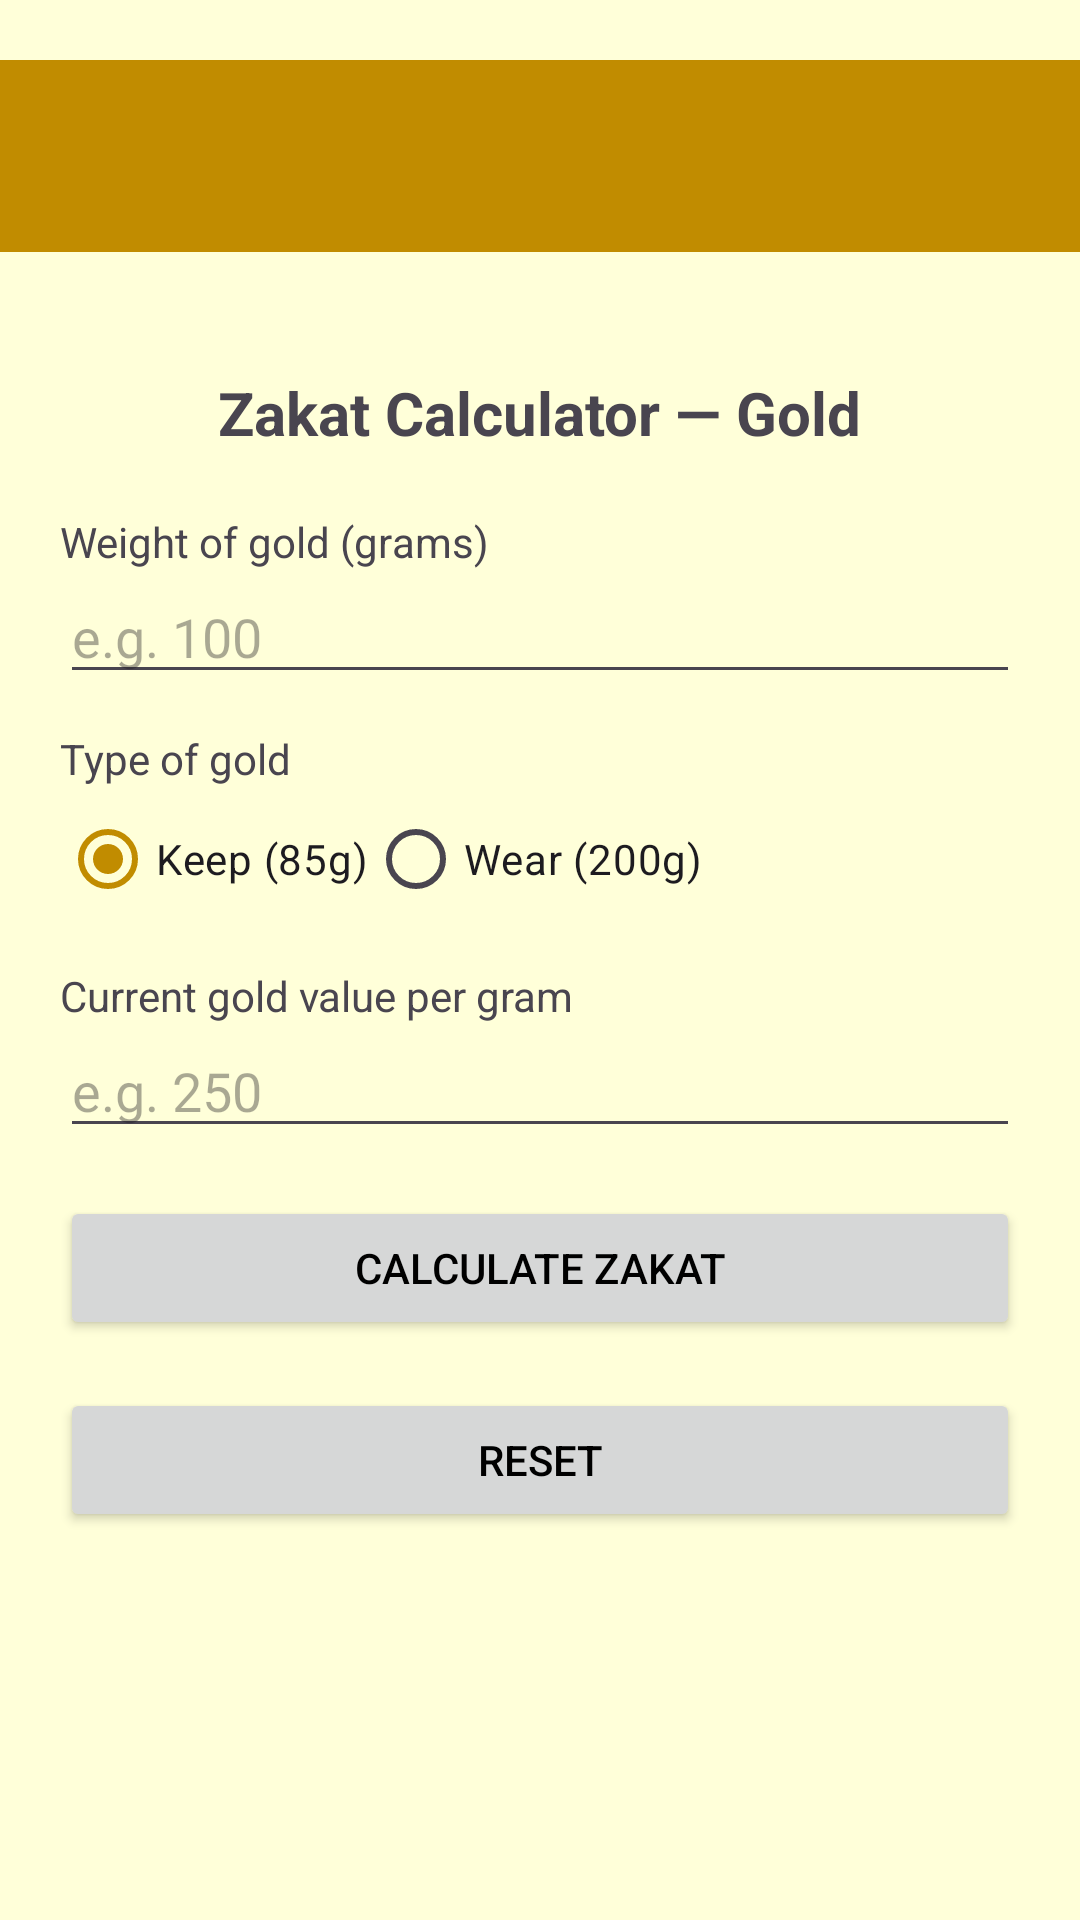

Layout XML and referenced resources for this Android screen:
<!-- AndroidManifest.xml: application theme Theme.ZakatGoldCalculator -->
<!-- res/layout/activity_main.xml -->
<?xml version="1.0" encoding="utf-8"?>
<androidx.constraintlayout.widget.ConstraintLayout
    xmlns:android="http://schemas.android.com/apk/res/android"
    xmlns:app="http://schemas.android.com/apk/res-auto"
    xmlns:tools="http://schemas.android.com/tools"
    android:layout_width="match_parent"
    android:layout_height="match_parent"
    tools:context=".MainActivity">

    

    

    <androidx.appcompat.widget.Toolbar
        android:id="@+id/my_toolbar"
        android:layout_width="0dp"
        android:layout_height="?attr/actionBarSize"
        android:layout_marginTop="20dp"
        android:background="?attr/colorPrimary"
        android:elevation="4dp"
        android:theme="@style/ThemeOverlay.AppCompat.ActionBar"
        app:layout_constraintEnd_toEndOf="parent"
        app:layout_constraintHorizontal_bias="0.0"
        app:layout_constraintStart_toStartOf="parent"
        app:layout_constraintTop_toTopOf="parent"
        app:popupTheme="@style/MyPopupTheme"
        app:theme="@style/ToolbarStyle"
        />

    <ScrollView
        android:layout_width="0dp"
        android:layout_height="0dp"
        android:padding="20dp"
        app:layout_constraintTop_toBottomOf="@id/my_toolbar"
        app:layout_constraintStart_toStartOf="parent"
        app:layout_constraintEnd_toEndOf="parent"
        app:layout_constraintBottom_toBottomOf="parent">

        <LinearLayout
            android:layout_width="match_parent"
            android:layout_height="wrap_content"
            android:orientation="vertical">

            <TextView
                android:layout_width="wrap_content"
                android:layout_height="wrap_content"
                android:layout_gravity="center_horizontal"
                android:layout_marginTop="20dp"
                android:paddingBottom="12dp"
                android:text="Zakat Calculator — Gold"
                android:textSize="20sp"
                android:textStyle="bold" />

            <TextView
                android:layout_width="wrap_content"
                android:layout_height="wrap_content"
                android:text="Weight of gold (grams)"
                android:paddingTop="8dp"/>

            <EditText
                android:id="@+id/etWeight"
                android:layout_width="match_parent"
                android:layout_height="wrap_content"
                android:inputType="numberDecimal"
                android:hint="e.g. 100" />

            <TextView
                android:layout_width="wrap_content"
                android:layout_height="wrap_content"
                android:text="Type of gold"
                android:paddingTop="12dp"/>

            <RadioGroup
                android:id="@+id/rgType"
                android:layout_width="match_parent"
                android:layout_height="wrap_content"
                android:orientation="horizontal">

                <RadioButton
                    android:id="@+id/rbKeep"
                    android:layout_width="wrap_content"
                    android:layout_height="wrap_content"
                    android:text="Keep (85g)"
                    android:checked="true"/>

                <RadioButton
                    android:id="@+id/rbWear"
                    android:layout_width="wrap_content"
                    android:layout_height="wrap_content"
                    android:text="Wear (200g)" />
            </RadioGroup>

            <TextView
                android:layout_width="wrap_content"
                android:layout_height="wrap_content"
                android:text="Current gold value per gram"
                android:paddingTop="12dp"/>

            <EditText
                android:id="@+id/etPrice"
                android:layout_width="match_parent"
                android:layout_height="wrap_content"
                android:hint="e.g. 250"
                android:inputType="numberDecimal" />

            <Button
                android:id="@+id/btnCalculate"
                android:layout_width="match_parent"
                android:layout_height="wrap_content"
                android:layout_marginTop="16dp"
                android:text="Calculate Zakat" />

            <Button
                android:id="@+id/btnReset"
                android:layout_width="match_parent"
                android:layout_height="wrap_content"
                android:layout_marginTop="16dp"
                android:text="Reset" />

            <TextView
                android:id="@+id/tvResult"
                android:layout_width="match_parent"
                android:layout_height="wrap_content"
                android:textSize="20sp"
                android:paddingTop="16dp"/>

            <TextView
                android:id="@+id/tvNote"
                android:layout_width="match_parent"
                android:layout_height="wrap_content"
                android:textColor="#555555"
                android:paddingTop="8dp"/>
        </LinearLayout>

    </ScrollView>

</androidx.constraintlayout.widget.ConstraintLayout>
<!-- resources referenced by this layout -->
<resources>
  <style name="MyPopupTheme" parent="ThemeOverlay.Material3.Light">
          <item name="android:textColor">@color/black</item>
          <item name="android:colorBackground">@color/white</item>
      </style>
  <style name="ToolbarStyle" parent="Widget.AppCompat.ActionBar">
          <item name="android:textColorPrimary">@color/white</item>
          <item name="android:textColorSecondary">@color/white</item>
      </style>
  <style name="Theme.ZakatGoldCalculator" parent="Base.Theme.ZakatGoldCalculator" />
  <color name="black">#FF000000</color>
  <color name="white">#FFFFFFFF</color>
  <style name="Base.Theme.ZakatGoldCalculator" parent="Theme.Material3.DayNight.NoActionBar">
          
          <item name="colorPrimary">@color/my_light_primary</item>
          <item name="android:textColorPrimary">@color/my_light_textColor</item>
          
          <item name="android:windowBackground">@color/light_background</item>
          <item name="android:statusBarColor">@android:color/transparent</item>
          <item name="android:windowLightStatusBar">true</item>
      </style>
  <color name="my_light_primary">#C18C00</color>
  <color name="my_light_textColor">#000000</color>
  <color name="light_background">#FFFFD9</color>
</resources>
